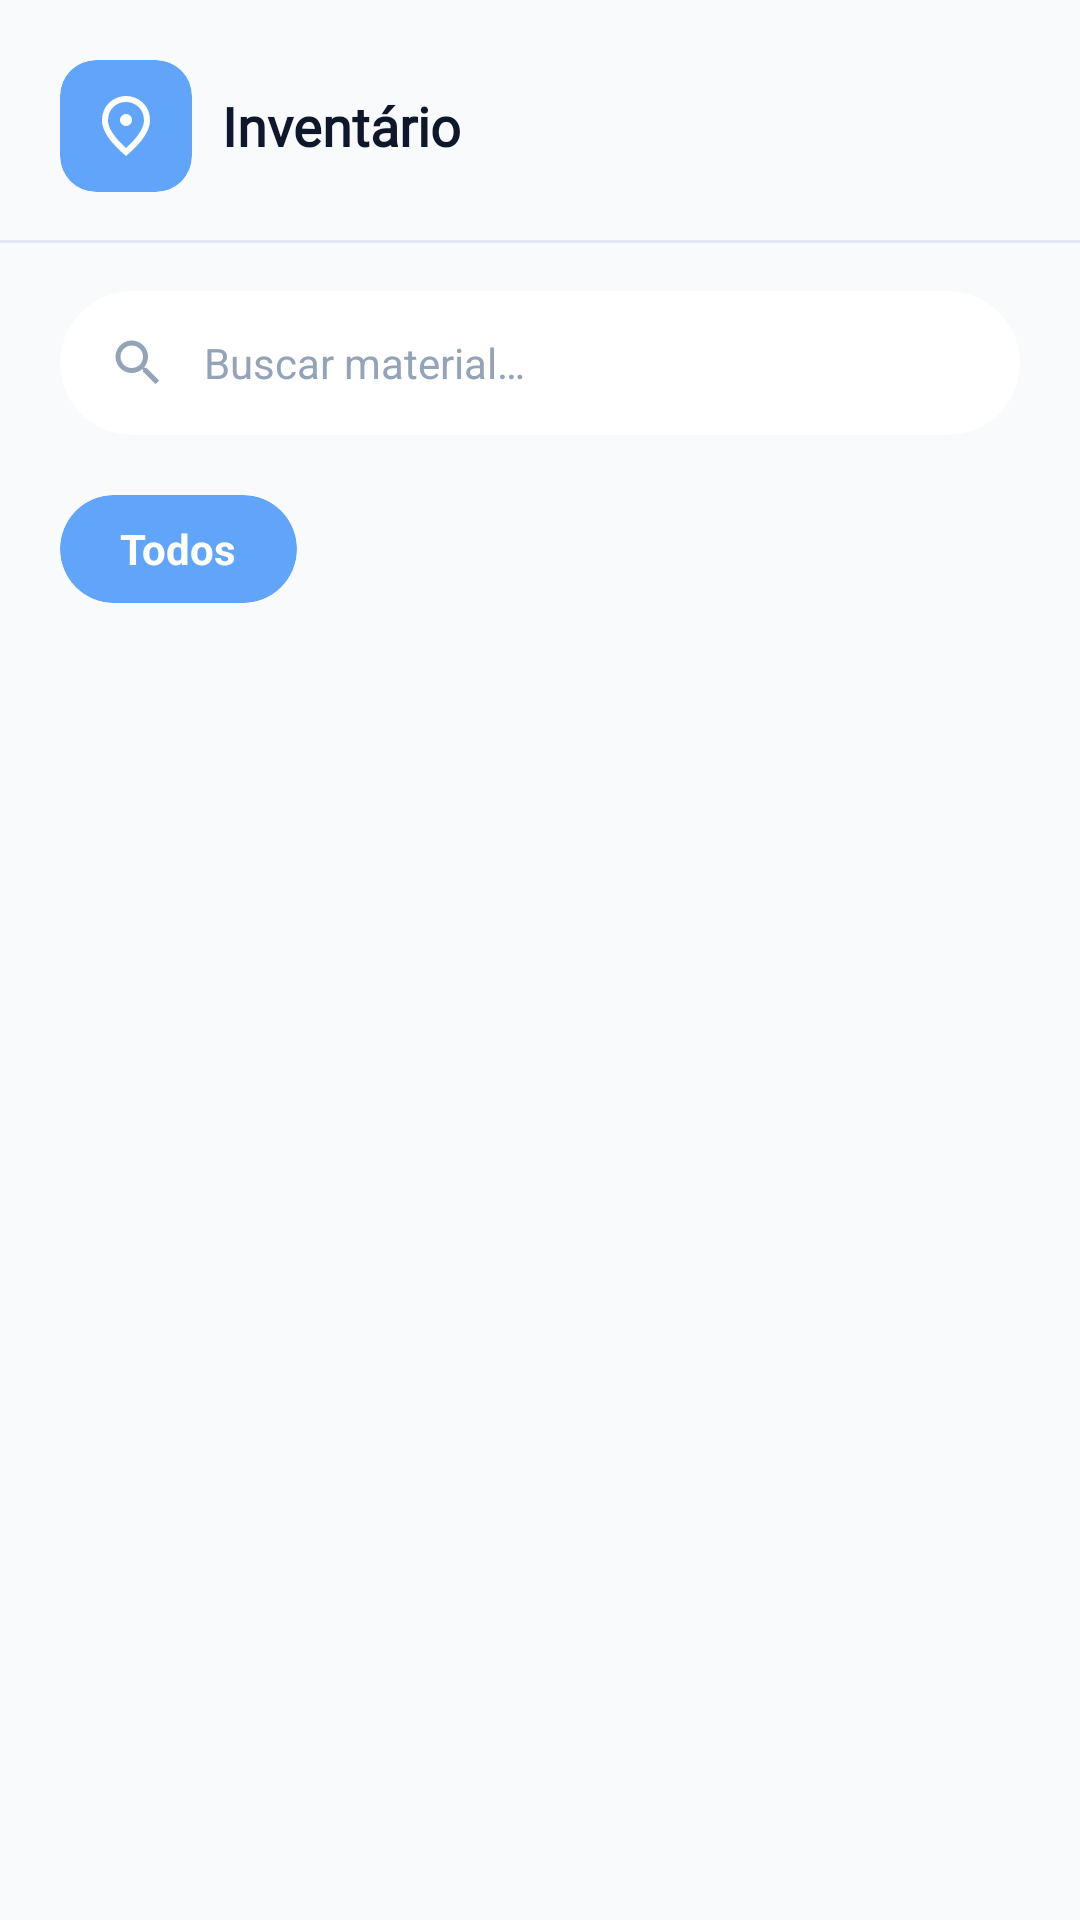

Android layout source for this screen:
<!-- AndroidManifest.xml: application theme Theme.SaneAM -->
<!-- res/layout/fragment_inventario.xml -->
<?xml version="1.0" encoding="utf-8"?>
<LinearLayout xmlns:android="http://schemas.android.com/apk/res/android"
    xmlns:app="http://schemas.android.com/apk/res-auto"
    xmlns:tools="http://schemas.android.com/tools"
    android:layout_width="match_parent"
    android:layout_height="match_parent"
    android:background="@color/surface_light"
    android:orientation="vertical">

    
    <LinearLayout
        android:layout_width="match_parent"
        android:layout_height="wrap_content"
        android:gravity="center_vertical"
        android:orientation="horizontal"
        android:paddingHorizontal="20dp"
        android:paddingTop="20dp"
        android:paddingBottom="16dp">

        <androidx.cardview.widget.CardView
            android:layout_width="44dp"
            android:layout_height="44dp"
            app:cardBackgroundColor="@color/blue"
            app:cardCornerRadius="12dp"
            app:cardElevation="0dp">

            <androidx.appcompat.widget.AppCompatImageView
                android:layout_width="24dp"
                android:layout_height="24dp"
                android:layout_gravity="center"
                android:src="@drawable/ic_location_pin"
                app:tint="@color/white" />
        </androidx.cardview.widget.CardView>

        <TextView
            android:layout_width="wrap_content"
            android:layout_height="wrap_content"
            android:layout_marginStart="10dp"
            android:fontFamily="@font/poppins"
            android:text="@string/inventario"
            android:textColor="@color/text_primary"
            android:textSize="18sp"
            android:textStyle="bold" />
    </LinearLayout>

    <View
        android:layout_width="match_parent"
        android:layout_height="1dp"
        android:background="@color/border" />

    <ScrollView
        android:layout_width="match_parent"
        android:layout_height="match_parent"
        android:fillViewport="true">

        <LinearLayout
            android:layout_width="match_parent"
            android:layout_height="wrap_content"
            android:orientation="vertical"
            android:paddingHorizontal="20dp"
            android:paddingTop="16dp">

            
            <androidx.cardview.widget.CardView
                android:layout_width="match_parent"
                android:layout_height="48dp"
                app:cardBackgroundColor="@color/white"
                app:cardCornerRadius="24dp"
                app:cardElevation="0dp">

                <LinearLayout
                    android:layout_width="match_parent"
                    android:layout_height="match_parent"
                    android:gravity="center_vertical"
                    android:orientation="horizontal"
                    android:paddingHorizontal="16dp">

                    <androidx.appcompat.widget.AppCompatImageView
                        android:layout_width="20dp"
                        android:layout_height="20dp"
                        android:src="@drawable/ic_search"
                        app:tint="@color/hint" />

                    <EditText
                        android:id="@+id/edtSearch"
                        android:layout_width="match_parent"
                        android:layout_height="match_parent"
                        android:layout_marginStart="12dp"
                        android:background="@null"
                        android:hint="@string/buscar_material"
                        android:imeOptions="actionSearch"
                        android:inputType="text"
                        android:textColor="@color/text_primary"
                        android:textColorHint="@color/hint"
                        android:textSize="14sp" />
                </LinearLayout>
            </androidx.cardview.widget.CardView>

            
            <HorizontalScrollView
                android:id="@+id/scrollHorizontal"
                android:layout_width="match_parent"
                android:layout_height="wrap_content"
                android:layout_marginTop="16dp"
                android:scrollbars="none">

                <LinearLayout
                    android:id="@+id/containerDepositos"
                    android:layout_width="wrap_content"
                    android:layout_height="wrap_content"
                    android:orientation="horizontal"
                    android:paddingVertical="4dp">

                    
                    <androidx.cardview.widget.CardView
                        android:id="@+id/tabTodos"
                        android:layout_width="wrap_content"
                        android:layout_height="36dp"
                        android:layout_marginEnd="8dp"
                        app:cardBackgroundColor="@color/blue"
                        app:cardCornerRadius="18dp"
                        app:cardElevation="0dp">

                        <TextView
                            android:id="@+id/txtTabTodos"
                            android:layout_width="wrap_content"
                            android:layout_height="wrap_content"
                            android:layout_gravity="center"
                            android:paddingHorizontal="20dp"
                            android:text="@string/todos"
                            android:textColor="@color/white"
                            android:textSize="14sp"
                            android:textStyle="bold" />
                    </androidx.cardview.widget.CardView>
                </LinearLayout>
            </HorizontalScrollView>

            
            <androidx.recyclerview.widget.RecyclerView
                android:id="@+id/rvMateriais"
                android:layout_width="match_parent"
                android:layout_height="wrap_content"
                android:layout_marginTop="16dp"
                android:layout_marginBottom="46dp"
                android:clipToPadding="false"
                tools:listitem="@layout/item_material_inventario" />

        </LinearLayout>
    </ScrollView>

</LinearLayout>
<!-- res/layout/item_material_inventario.xml (included above) -->
<?xml version="1.0" encoding="utf-8"?>
<androidx.cardview.widget.CardView xmlns:android="http://schemas.android.com/apk/res/android"
    xmlns:app="http://schemas.android.com/apk/res-auto"
    xmlns:tools="http://schemas.android.com/tools"
    android:id="@+id/cardItemContainer"
    android:layout_width="match_parent"
    android:layout_height="wrap_content"
    android:layout_marginBottom="12dp"
    app:cardBackgroundColor="@color/white"
    app:cardCornerRadius="16dp"
    app:cardElevation="0dp">

    <androidx.constraintlayout.widget.ConstraintLayout
        android:layout_width="match_parent"
        android:layout_height="wrap_content"
        android:padding="16dp">

        
        <androidx.cardview.widget.CardView
            android:id="@+id/cardIcon"
            android:layout_width="32dp"
            android:layout_marginTop="4dp"
            android:layout_height="32dp"
            app:cardBackgroundColor="@color/surface_muted"
            app:cardCornerRadius="8dp"
            app:cardElevation="0dp"
            app:layout_constraintBottom_toBottomOf="parent"
            app:layout_constraintStart_toStartOf="parent"
            app:layout_constraintTop_toBottomOf="@id/txtSubtitulo"
            app:layout_constraintVertical_bias="1">

            <androidx.appcompat.widget.AppCompatImageView
                android:id="@+id/imgIcone"
                android:layout_width="18dp"
                android:layout_height="18dp"
                android:layout_gravity="center"
                android:src="@drawable/ic_build"
                app:tint="@color/hint" />
        </androidx.cardview.widget.CardView>

        
        <TextView
            android:id="@+id/txtNome"
            android:layout_width="0dp"
            android:layout_height="wrap_content"
            android:layout_marginEnd="8dp"
            android:includeFontPadding="false"
            android:textColor="@color/text_primary"
            android:textSize="13sp"
            android:textStyle="bold"
            app:layout_constraintEnd_toStartOf="@id/layoutQuantidade"
            app:layout_constraintStart_toStartOf="parent"
            app:layout_constraintTop_toTopOf="parent"
            tools:text="Registro de Gaveta 50mm" />

        <TextView
            android:id="@+id/txtSubtitulo"
            android:layout_width="0dp"
            android:layout_height="wrap_content"
            android:layout_marginTop="2dp"
            android:layout_marginEnd="8dp"
            android:textColor="@color/text_secondary"
            android:textSize="12sp"
            app:layout_constraintEnd_toStartOf="@id/layoutQuantidade"
            app:layout_constraintStart_toStartOf="parent"
            app:layout_constraintTop_toBottomOf="@id/txtNome"
            tools:text="Galpão A" />

        
        <LinearLayout
            android:id="@+id/layoutQuantidade"
            android:layout_width="wrap_content"
            android:layout_height="wrap_content"
            android:gravity="end"
            android:orientation="vertical"
            app:layout_constraintEnd_toEndOf="parent"
            app:layout_constraintTop_toTopOf="parent">

            <TextView
                android:id="@+id/txtQuantidade"
                android:layout_width="wrap_content"
                android:layout_height="wrap_content"
                android:textColor="@color/text_primary"
                android:textSize="20sp"
                android:textStyle="bold"
                tools:text="34" />

            <TextView
                android:id="@+id/txtUnidade"
                android:layout_width="wrap_content"
                android:layout_height="wrap_content"
                android:textColor="@color/text_secondary"
                android:textSize="12sp"
                tools:text="un" />
        </LinearLayout>

        
        <ProgressBar
            android:id="@+id/progressEstoque"
            style="?android:attr/progressBarStyleHorizontal"
            android:layout_width="0dp"
            android:layout_height="6dp"
            android:layout_marginTop="12dp"
            android:layout_marginStart="8dp"
            android:layout_marginEnd="12dp"
            android:progressDrawable="@drawable/custom_progress_green"
            app:layout_constraintBottom_toBottomOf="parent"
            app:layout_constraintEnd_toStartOf="@id/txtMinimo"
            app:layout_constraintStart_toEndOf="@id/cardIcon"
            app:layout_constraintTop_toBottomOf="@id/txtSubtitulo"
            tools:progress="60" />

        <TextView
            android:id="@+id/txtMinimo"
            android:layout_width="wrap_content"
            android:layout_height="wrap_content"
            android:textColor="@color/hint"
            android:textSize="11sp"
            app:layout_constraintBottom_toBottomOf="@id/progressEstoque"
            app:layout_constraintEnd_toEndOf="parent"
            app:layout_constraintTop_toTopOf="@id/progressEstoque"
            tools:text="mín 10" />

    </androidx.constraintlayout.widget.ConstraintLayout>
</androidx.cardview.widget.CardView>
<!-- resources referenced by this layout -->
<resources>
  <color name="blue">#60A5FA</color>
  <color name="border">#E2E8F0</color>
  <color name="hint">#94A3B8</color>
  <color name="surface_light">#F8FAFC</color>
  <color name="surface_muted">#F1F5F9</color>
  <color name="text_primary">#0F172A</color>
  <color name="text_secondary">#64748B</color>
  <color name="white">#FFFFFF</color>
  <!-- drawable custom_progress_green (drawable) -->
  <?xml version="1.0" encoding="utf-8"?>
  <layer-list xmlns:android="http://schemas.android.com/apk/res/android">
      <item android:id="@android:id/background">
          <shape>
              <corners android:radius="3dp"/>
              <solid android:color="#F1F5F9"/>
          </shape>
      </item>
      <item android:id="@android:id/progress">
          <clip>
              <shape>
                  <corners android:radius="3dp"/>
                  <solid android:color="#15803D"/>
              </shape>
          </clip>
      </item>
  </layer-list>
  <!-- drawable ic_location_pin (drawable) -->
  <vector xmlns:android="http://schemas.android.com/apk/res/android"
      android:width="24dp"
      android:height="24dp"
      android:viewportWidth="960"
      android:viewportHeight="960">
  
      <path
          android:fillColor="@android:color/white"
          android:pathData="M536.5,456.5Q560,433 560,400Q560,367 536.5,343.5Q513,320 480,320Q447,320 423.5,343.5Q400,367 400,400Q400,433 423.5,456.5Q447,480 480,480Q513,480 536.5,456.5ZM480,774Q602,662 661,570.5Q720,479 720,408Q720,299 650.5,229.5Q581,160 480,160Q379,160 309.5,229.5Q240,299 240,408Q240,479 299,570.5Q358,662 480,774ZM480,880Q319,743 239.5,625.5Q160,508 160,408Q160,258 256.5,169Q353,80 480,80Q607,80 703.5,169Q800,258 800,408Q800,508 720.5,625.5Q641,743 480,880ZM480,400Q480,400 480,400Q480,400 480,400Q480,400 480,400Q480,400 480,400Q480,400 480,400Q480,400 480,400Q480,400 480,400Q480,400 480,400Z" />
  
  </vector>
  <!-- drawable ic_search (drawable) -->
  <vector xmlns:android="http://schemas.android.com/apk/res/android"
      android:width="24dp"
      android:height="24dp"
      android:viewportWidth="24"
      android:viewportHeight="24">
  
      <path
          android:fillColor="@android:color/white"
          android:pathData="M15.5,14h-0.79l-0.28,-0.27C15.41,12.59 16,11.11 16,9.5 16,5.91 13.09,3 9.5,3S3,5.91 3,9.5 5.91,16 9.5,16c1.61,0 3.09,-0.59 4.23,-1.57l0.27,0.28v0.79l5,4.99L20.49,19l-4.99,-5zM9.5,14C7.01,14 5,11.99 5,9.5S7.01,5 9.5,5 14,7.01 14,9.5 11.99,14 9.5,14z" />
  
  </vector>
  <string name="buscar_material">Buscar material…</string>
  <string name="inventario">Inventário</string>
  <string name="todos">Todos</string>
  <color name="md_theme_light_primary">#5B9EE1</color>
  <color name="md_theme_light_onPrimary">#FFFFFF</color>
  <color name="md_theme_light_primaryContainer">#5294D7</color>
  <color name="md_theme_light_onPrimaryContainer">#FFFFFF</color>
  <color name="md_theme_light_background">#F4F7FC</color>
  <color name="md_theme_light_onBackground">#0F2851</color>
  <color name="md_theme_light_surface">#FFFFFF</color>
  <color name="md_theme_light_onSurface">#1E293B</color>
  <color name="md_theme_light_surfaceVariant">#F1F5F9</color>
  <color name="md_theme_light_outline">#64748B</color>
</resources>
